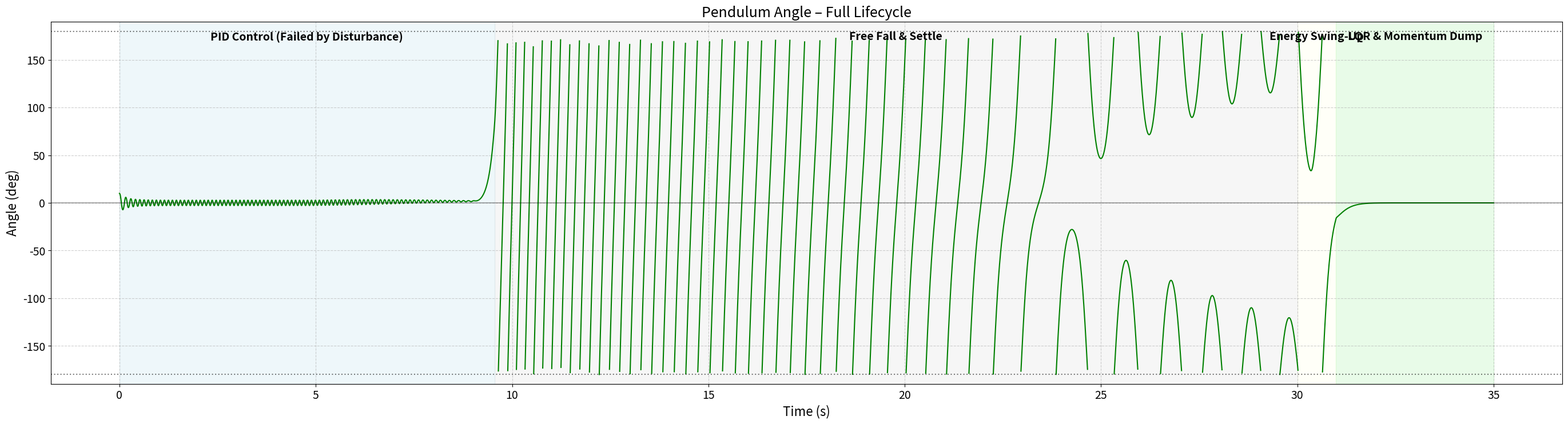
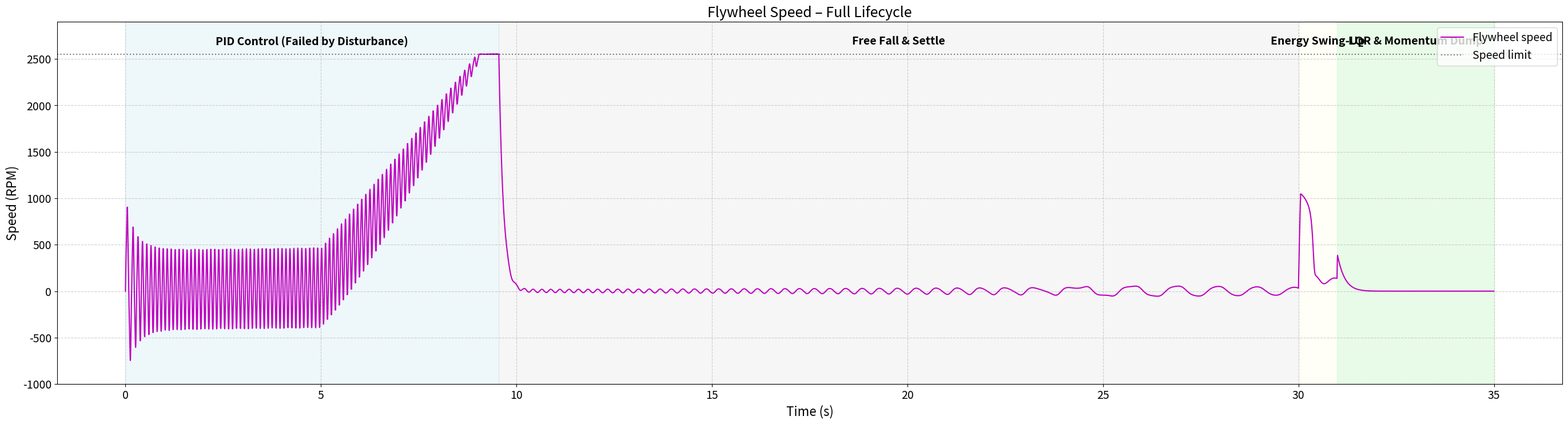
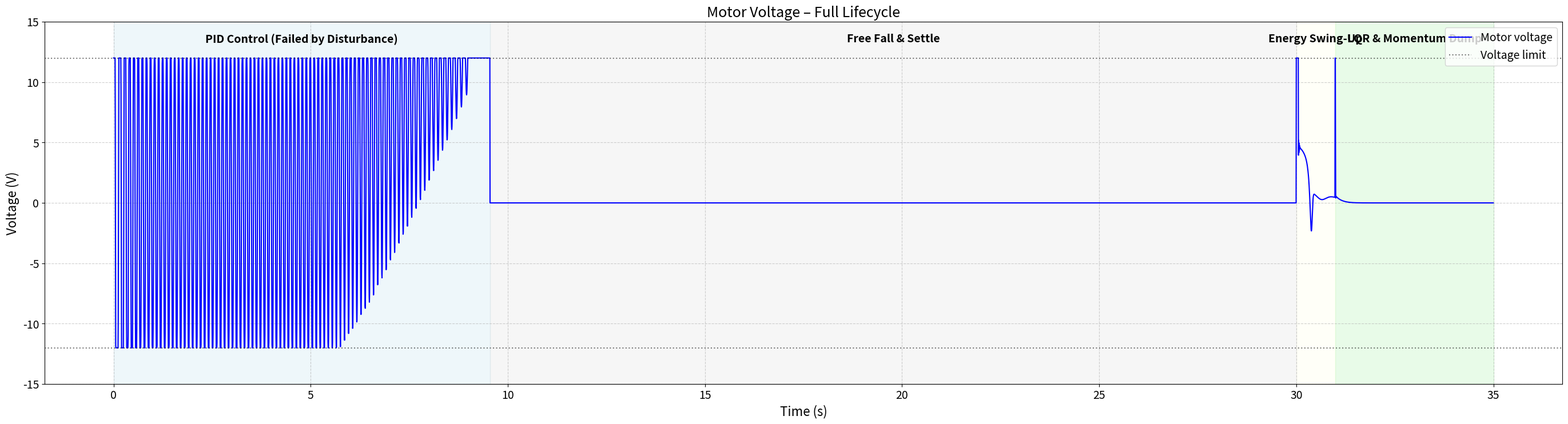
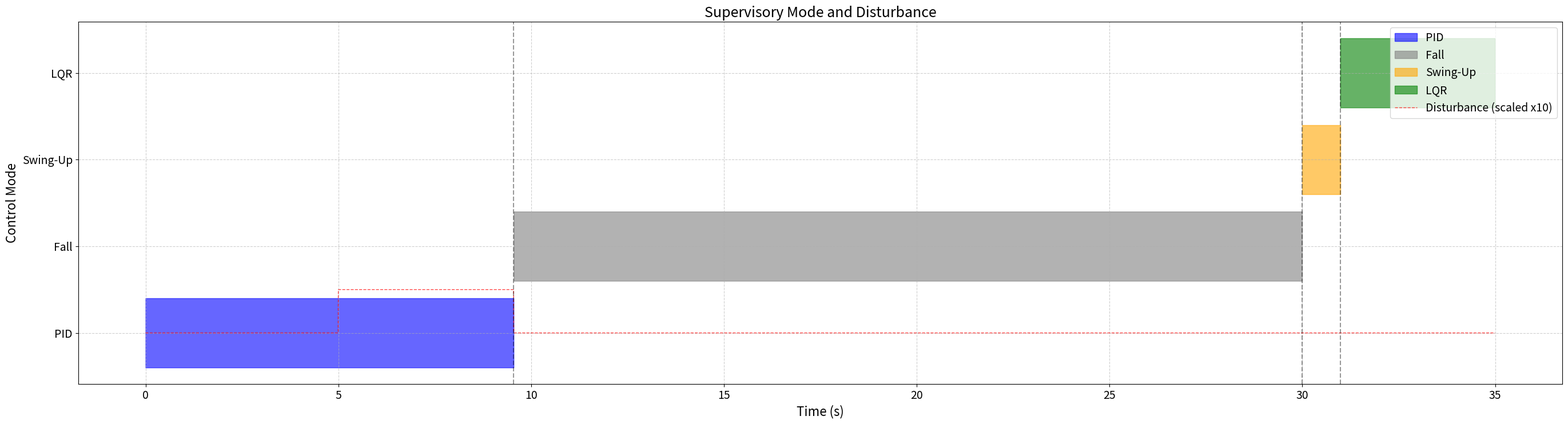

These charts were generated, in order, by the following Python code:
import os
import numpy as np
import scipy.linalg as la
import matplotlib.pyplot as plt

# ============================================================
# 1. Physical & Electrical Parameters (Unified)
# ============================================================
Jr = 0.005
jf = 0.001
mf = 0.2
mr = 0.3
Lr = 0.1
L = 0.2
g = 9.81
b0 = 0.001
bm = 0.0005

RA = 0.2       # Updated from PID analysis
KT = 0.038
KE = 0.03915
V_MAX = 12.0
SPEED_MAX_RPM = 2550.0
SPEED_MAX_RAD = SPEED_MAX_RPM * (2.0 * np.pi / 60.0)

OUTPUT_DIR = os.path.join("outputs", "plots")
os.makedirs(OUTPUT_DIR, exist_ok=True)

# ============================================================
# 2. System Matrices (Pre-computation)
# ============================================================
M_eq = mr * Lr + mf * L
J_p = Jr + mf * (L ** 2)

M_mat = np.array([[J_p + jf, jf],
                  [jf,       jf]])
M_inv = np.linalg.inv(M_mat)

# Linearization Matrices for LQR
K_sub = np.array([[-M_eq * g, 0.0], [0.0, 0.0]])
C_sub = np.array([[b0, 0.0], [0.0, bm + (KT * KE / RA)]])
H_sub = np.array([[0.0], [KT / RA]])

Accel_x = -M_inv @ K_sub
Accel_v = -M_inv @ C_sub
B_accel = M_inv @ H_sub

A_lin = np.zeros((3, 3))
A_lin[0, 1] = 1.0                
A_lin[1, 0] = Accel_x[0, 0]      
A_lin[1, 1] = Accel_v[0, 0]      
A_lin[1, 2] = Accel_v[0, 1]      
A_lin[2, 0] = Accel_x[1, 0]      
A_lin[2, 1] = Accel_v[1, 0]      
A_lin[2, 2] = Accel_v[1, 1]      

B_lin = np.zeros((3, 1))
B_lin[1, 0] = B_accel[0, 0]
B_lin[2, 0] = B_accel[1, 0]

# Compute LQR Gains
Q = np.diag([2500.0, 100.0, 0.5]) 
R = np.array([[1.0]])
P = la.solve_continuous_are(A_lin, B_lin, Q, R)
K_lqr = (np.linalg.inv(R) @ B_lin.T @ P).flatten()

# PID Gains (From optimization)
Kp_pid = 300.0
Ki_pid = 150.0
Kd_pid = 0.1

print("="*60)
print("FULL LIFECYCLE SIMULATION: PID -> FAILURE -> SWING-UP -> LQR")
print("="*60)
print(f"LQR Gains: {np.round(K_lqr, 2)}")
print(f"PID Gains: Kp={Kp_pid}, Ki={Ki_pid}, Kd={Kd_pid}")
print("="*60)

# ============================================================
# 3. Dynamic Engine (Plant Physics)
# ============================================================
def get_derivatives(state, Va, dist_torque):
    theta, phi, theta_dot, phi_dot, int_theta = state
    
    # Actuator Limit / Back-EMF Physics
    if phi_dot >= SPEED_MAX_RAD and Va > 0:
        Va = (RA / KT) * (bm * phi_dot) + KE * phi_dot
    elif phi_dot <= -SPEED_MAX_RAD and Va < 0:
        Va = (RA / KT) * (bm * phi_dot) + KE * phi_dot

    C_v = np.array([b0 * theta_dot, (bm + (KT * KE / RA)) * phi_dot])
    G_theta = np.array([-M_eq * g * np.sin(theta), 0.0])
    H_v = np.array([0.0, (KT / RA) * Va])
    Dist = np.array([dist_torque, 0.0])
    
    accel = M_inv @ (H_v - C_v - G_theta + Dist)
    return np.array([theta_dot, phi_dot, accel[0], accel[1], 0.0])

# ============================================================
# 4. Simulation Setup & Supervisory State Machine
# ============================================================
dt = 0.005
T_TOTAL = 35.0
t_eval = np.arange(0, T_TOTAL, dt)
N = len(t_eval)

# States: [theta, phi, theta_dot, phi_dot, int_theta]
X = np.zeros((5, N))
X[:, 0] = [np.radians(10.0), 0.0, 0.0, 0.0, 0.0]

V_applied = np.zeros(N)
dist_array = np.zeros(N)
modes = np.zeros(N)

MODE_PID = 0
MODE_FALL = 1
MODE_SWINGUP = 2
MODE_LQR = 3

current_mode = MODE_PID
k_pump = 10.0 

# Time schedule parameters
T_DISTURBANCE = 5.0
T_START_SWINGUP = 30.0
DIST_MAGNITUDE = 0.05

for i in range(N - 1):
    t = t_eval[i]
    theta, phi, theta_dot, phi_dot, int_theta = X[:, i]
    theta_wrapped = (theta + np.pi) % (2 * np.pi) - np.pi
    
    # --- A. State Machine Transitions ---
    if current_mode == MODE_PID:
        # Fall condition: theta > 80 deg
        if abs(theta_wrapped) > np.radians(80.0):
            current_mode = MODE_FALL
            X[4, i] = 0.0 # Reset integrator
            
    elif current_mode == MODE_FALL:
        # Wait for system to settle naturally, start swingup at 30s
        if t >= T_START_SWINGUP:
            current_mode = MODE_SWINGUP
            
    elif current_mode == MODE_SWINGUP:
        # Catch condition
        if abs(theta_wrapped) < 0.3 and abs(theta_dot) < 4.0:
            current_mode = MODE_LQR
            
    elif current_mode == MODE_LQR:
        # Fail-safe drop
        if abs(theta_wrapped) > 0.6:
            current_mode = MODE_SWINGUP

    modes[i] = current_mode
    
    # --- B. Disturbance Logic ---
    current_dist = 0.0
    if current_mode == MODE_PID and t >= T_DISTURBANCE:
        current_dist = DIST_MAGNITUDE
    dist_array[i] = current_dist
    
    # --- C. Controllers ---
    Va = 0.0
    d_int = 0.0
    
    if current_mode == MODE_PID:
        V_cmd = Kp_pid * theta + Ki_pid * int_theta + Kd_pid * theta_dot
        Va = np.clip(V_cmd, -V_MAX, V_MAX)
        # Anti-Windup
        if abs(V_cmd) >= V_MAX and np.sign(theta) == np.sign(V_cmd):
            d_int = 0.0
        else:
            d_int = theta
            
    elif current_mode == MODE_FALL:
        Va = 0.0 
        d_int = 0.0
        
    elif current_mode == MODE_SWINGUP:
        E_pot = M_eq * g * (np.cos(theta_wrapped) - 1.0)
        E_kin = 0.5 * J_p * (theta_dot ** 2)
        E_total = E_kin + E_pot
        Va = k_pump * E_total * theta_dot 
        Va = np.clip(Va, -V_MAX, V_MAX)
        d_int = 0.0
        
    elif current_mode == MODE_LQR:
        state_vec = np.array([theta_wrapped, theta_dot, phi_dot])
        Va = -np.dot(K_lqr, state_vec)
        Va = np.clip(Va, -V_MAX, V_MAX)
        d_int = 0.0
        
    V_applied[i] = Va
    
    # --- D. RK4 Integration ---
    k1 = get_derivatives(X[:, i], Va, current_dist)
    k1[4] = d_int
    
    k2 = get_derivatives(X[:, i] + 0.5 * dt * k1, Va, current_dist)
    k2[4] = d_int
    
    k3 = get_derivatives(X[:, i] + 0.5 * dt * k2, Va, current_dist)
    k3[4] = d_int
    
    k4 = get_derivatives(X[:, i] + dt * k3, Va, current_dist)
    k4[4] = d_int
    
    X[:, i+1] = X[:, i] + (dt / 6.0) * (k1 + 2*k2 + 2*k3 + k4)

# ============================================================
# 5. Visualization (4 separate, high-quality, extra-wide figures)
# ============================================================
modes[-1] = modes[-2]
V_applied[-1] = V_applied[-2]
dist_array[-1] = dist_array[-2]

theta_raw = X[0, :]
theta_wrapped = (theta_raw + np.pi) % (2 * np.pi) - np.pi
theta_deg = np.degrees(theta_wrapped)

# Remove wrapping artifacts for plot
theta_plot = np.copy(theta_deg)
wrap_idx = np.abs(np.diff(theta_plot)) > 300
theta_plot[:-1][wrap_idx] = np.nan

phi_dot_rpm = X[3, :] * (60.0 / (2.0 * np.pi))

# Extract transition times for plot lines
t_fall = t_eval[np.argmax(modes == MODE_FALL)] if np.any(modes == MODE_FALL) else None
t_swing = t_eval[np.argmax(modes == MODE_SWINGUP)] if np.any(modes == MODE_SWINGUP) else None
t_lqr = t_eval[np.argmax(modes == MODE_LQR)] if np.any(modes == MODE_LQR) else None

# Define regions for shading
regions = [
    (0, t_fall if t_fall else T_TOTAL, 'PID Control (Failed by Disturbance)', 'lightblue'),
    (t_fall, t_swing, 'Free Fall & Settle', 'lightgray'),
    (t_swing, t_lqr, 'Energy Swing-Up', 'lightyellow'),
    (t_lqr, T_TOTAL, 'LQR & Momentum Dump', 'lightgreen')
]

# Utility to add regions and annotations to any axis
def add_regions(ax, y_pos):
    for (start, end, label, color) in regions:
        if start is not None and end is not None and start < T_TOTAL:
            ax.axvspan(start, end, color=color, alpha=0.2)
            ax.text((start + end)/2, y_pos, label, ha='center', va='top', 
                    fontsize=14, fontweight='bold', color='black')

# Common font settings for better readability
plt.rcParams['font.size'] = 14
plt.rcParams['axes.labelsize'] = 16
plt.rcParams['axes.titlesize'] = 18
plt.rcParams['xtick.labelsize'] = 14
plt.rcParams['ytick.labelsize'] = 14
plt.rcParams['legend.fontsize'] = 14
plt.rcParams['lines.linewidth'] = 1.5

# EXTRA-WIDE FIGURE SIZE (horizontal stretch)
FIG_WIDTH = 28   # inches
FIG_HEIGHT = 8   # inches

# 1. Pendulum Angle
fig1 = plt.figure(figsize=(FIG_WIDTH, FIG_HEIGHT))
ax1 = fig1.add_subplot(111)
ax1.plot(t_eval, theta_plot, "g-", linewidth=1.5, label='Pendulum angle')
ax1.axhline(0, color="k", linestyle="-", alpha=0.3)
ax1.axhline(180, color="k", linestyle=":", alpha=0.5)
ax1.axhline(-180, color="k", linestyle=":", alpha=0.5)
ax1.set_ylabel("Angle (deg)", fontsize=16)
ax1.set_xlabel("Time (s)", fontsize=16)
ax1.set_title("Pendulum Angle – Full Lifecycle", fontsize=18)
ax1.grid(True, linestyle='--', alpha=0.6)
ax1.set_ylim(-190, 190)
add_regions(ax1, y_pos=180)
plt.tight_layout(pad=2.0)
fig1.savefig(os.path.join(OUTPUT_DIR, "05_angle_plot.png"), dpi=400, bbox_inches="tight")
plt.close(fig1)

# 2. Flywheel Speed (RPM)
fig2 = plt.figure(figsize=(FIG_WIDTH, FIG_HEIGHT))
ax2 = fig2.add_subplot(111)
ax2.plot(t_eval, phi_dot_rpm, "m-", linewidth=1.5, label='Flywheel speed')
ax2.axhline(SPEED_MAX_RPM, color="k", linestyle=":", alpha=0.5, label='Speed limit')
ax2.axhline(-SPEED_MAX_RPM, color="k", linestyle=":", alpha=0.5)
ax2.set_ylabel("Speed (RPM)", fontsize=16)
ax2.set_xlabel("Time (s)", fontsize=16)
ax2.set_title("Flywheel Speed – Full Lifecycle", fontsize=18)
ax2.grid(True, linestyle='--', alpha=0.6)
ax2.set_ylim(-1000, 2900)
add_regions(ax2, y_pos=2750)
ax2.legend(loc='upper right', fontsize=14)
plt.tight_layout(pad=2.0)
fig2.savefig(os.path.join(OUTPUT_DIR, "05_rpm_plot.png"), dpi=400, bbox_inches="tight")
plt.close(fig2)

# 3. Motor Voltage
fig3 = plt.figure(figsize=(FIG_WIDTH, FIG_HEIGHT))
ax3 = fig3.add_subplot(111)
ax3.plot(t_eval, V_applied, "b-", linewidth=1.5, label='Motor voltage')
ax3.axhline(V_MAX, color="k", linestyle=":", alpha=0.5, label='Voltage limit')
ax3.axhline(-V_MAX, color="k", linestyle=":", alpha=0.5)
ax3.set_ylabel("Voltage (V)", fontsize=16)
ax3.set_xlabel("Time (s)", fontsize=16)
ax3.set_title("Motor Voltage – Full Lifecycle", fontsize=18)
ax3.grid(True, linestyle='--', alpha=0.6)
ax3.set_ylim(-15, 15)
add_regions(ax3, y_pos=14)
ax3.legend(loc='upper right', fontsize=14)
plt.tight_layout(pad=2.0)
fig3.savefig(os.path.join(OUTPUT_DIR, "05_voltage_plot.png"), dpi=400, bbox_inches="tight")
plt.close(fig3)

# 4. Operational Mode & Disturbance
fig4 = plt.figure(figsize=(FIG_WIDTH, FIG_HEIGHT))
ax4 = fig4.add_subplot(111)
mode_labels = ['PID', 'Fall', 'Swing-Up', 'LQR']
mode_colors = ['blue', 'gray', 'orange', 'green']
for mode_val in range(4):
    idx = modes == mode_val
    if np.any(idx):
        ax4.fill_between(t_eval, mode_val-0.4, mode_val+0.4, where=idx, 
                         color=mode_colors[mode_val], alpha=0.6, label=mode_labels[mode_val])
ax4.plot(t_eval, dist_array*10, 'r--', linewidth=1, alpha=0.7, label='Disturbance (scaled x10)')
ax4.set_yticks([0,1,2,3])
ax4.set_yticklabels(mode_labels, fontsize=14)
ax4.set_ylabel("Control Mode", fontsize=16)
ax4.set_xlabel("Time (s)", fontsize=16)
ax4.set_title("Supervisory Mode and Disturbance", fontsize=18)
ax4.grid(True, linestyle='--', alpha=0.6)
ax4.legend(loc='upper right', fontsize=14)
if t_fall: ax4.axvline(t_fall, color='k', linestyle='--', alpha=0.4)
if t_swing: ax4.axvline(t_swing, color='k', linestyle='--', alpha=0.4)
if t_lqr: ax4.axvline(t_lqr, color='k', linestyle='--', alpha=0.4)
plt.tight_layout(pad=2.0)
fig4.savefig(os.path.join(OUTPUT_DIR, "05_modes_disturbance_plot.png"), dpi=400, bbox_inches="tight")
plt.close(fig4)

print(f"All four extra‑wide plots saved to: {OUTPUT_DIR}")
